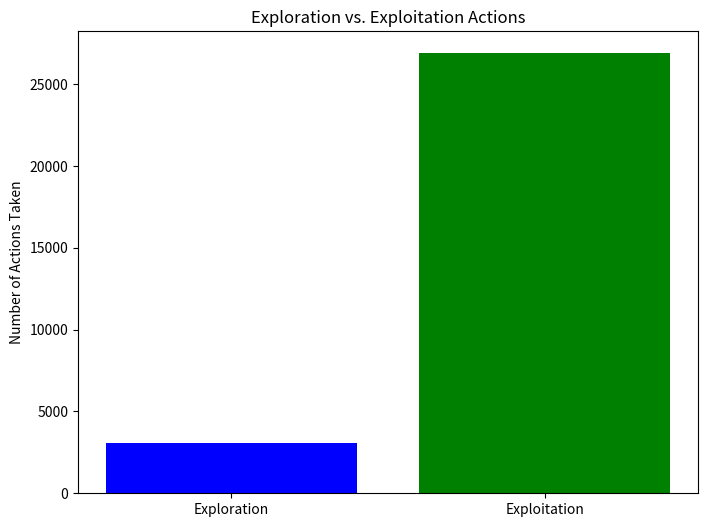
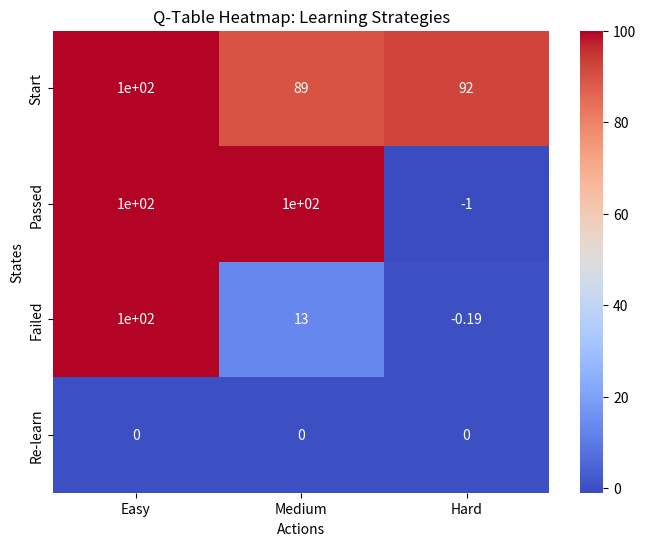
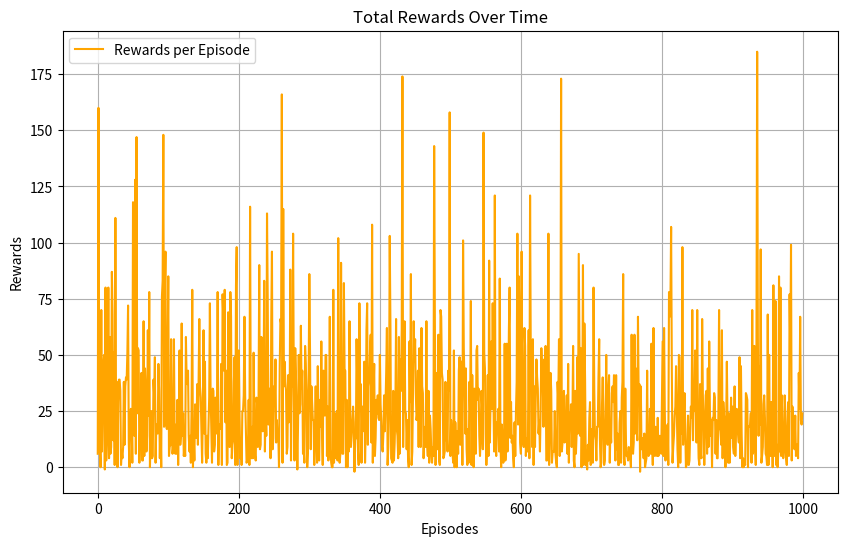

These figures' Python source, in order:
# [redacted]
#Published: 2024
#Link: https://www.atlantis-press.com/proceedings/elses-23/125997585
"""Summary: This study explores the use of Q-learning algorithms in 
adaptive educational systems to improve personalization and learning outcomes. 
It suggests that adaptive educational systems informed by Q-learning algorithms can enhance the learning experience."""


import numpy as np
import matplotlib.pyplot as plt
import seaborn as sns

# Define the Q-learning parameters
n_states = 4  # number of states
n_actions = 3  # number of actions (e.g., easy, medium, hard)
epsilon = 0.1  # exploration rate
alpha = 0.1  # learning rate
gamma = 0.99  # discount factor

# Initialize the Q-values to zeros
Q = np.zeros((n_states, n_actions))

# Define the e-learning environment
def learning_env(state, action):
    if state == 0:  # Starting a new learning session
        if action == 0:  # Choose an easy question
            next_state = 1  # Assume they pass
            reward = 1
        elif action == 1:  # Choose a medium question
            next_state = 2  # Assume they fail
            reward = -1
        else:  # Choose a hard question
            next_state = 2  # Assume they fail
            reward = -1
    elif state == 1:  # Answered an activity and passed
        if action == 0:  # Choose an easy question
            next_state = 1  # Stay in the same state
            reward = 1
        elif action == 1:  # Choose a medium question
            next_state = 1  # Stay in the same state
            reward = 1
        else:  # Choose a hard question
            next_state = 3  # Move to re-learn state
            reward = -1
    elif state == 2:  # Answered an activity and failed
        if action == 0:  # Choose an easy question
            next_state = 1  # Move to pass state
            reward = 1
        elif action == 1:  # Choose a medium question
            next_state = 2  # Stay in the same state
            reward = -1
        else:  # Choose a hard question
            next_state = 3  # Move to re-learn state
            reward = -1
    else:  # State 3: Re-learn the lesson (terminal state)
        next_state = state
        reward = 0  # No reward for terminal state

    return next_state, reward

# Q-Learning algorithm
n_episodes = 1000  # number of episodes for training
rewards_per_episode = []  # Track total rewards per episode
exploration_count = 0  # Track exploration actions
exploitation_count = 0  # Track exploitation actions

for episode in range(n_episodes):
    total_reward = 0  # Track total rewards in this episode
    state = 0  # Start from the initial state
    while state < 3:  # Continue until a terminal state is reached
        # Choose an action using epsilon-greedy exploration strategy
        if np.random.rand() < epsilon:
            action = np.random.randint(n_actions)
            exploration_count += 1  # Increment exploration count
        else:
            action = np.argmax(Q[state, :])
            exploitation_count += 1  # Increment exploitation count
        # Take the chosen action and observe the next state and reward
        next_state, reward = learning_env(state, action)
        total_reward += reward  # Accumulate reward
        # Update the Q-value for the current state-action pair
        Q[state, action] += alpha * (reward + gamma * np.max(Q[next_state, :]) - Q[state, action])
        # Move to the next state
        state = next_state
    rewards_per_episode.append(total_reward)  # Record total rewards for this episode

# Output Results
print("\nQ-Learning Algorithm for Adaptive Educational Systems Simulation\n")
print("Q-Table Values:")
print(Q)

print("\nConvergence Metrics:")
print(f"Average change in Q-values in the last 100 episodes: {np.mean(np.abs(np.diff(Q, axis=0))[-100:])}")

print("\nReward Patterns:")
print(f"Average reward per episode: {np.mean(rewards_per_episode)}")
print(f"Total rewards over all episodes: {np.sum(rewards_per_episode)}")

print("\nExploration vs. Exploitation:")
print(f"Exploration actions taken: {exploration_count}")
print(f"Exploitation actions taken: {exploitation_count}")

print("\nLearning Parameters:")
print(f"Learning rate (alpha): {alpha}")
print(f"Discount factor (gamma): {gamma}")
print(f"Exploration rate (epsilon): {epsilon}")

# Visualization 1: Exploration vs Exploitation
plt.figure(figsize=(8, 6))
plt.bar(['Exploration', 'Exploitation'], [exploration_count, exploitation_count], color=['blue', 'green'])
plt.title('Exploration vs. Exploitation Actions')
plt.ylabel('Number of Actions Taken')
plt.show()

# Visualization 2: Q-Table Heatmap (Overestimation of Learning Strategies)
plt.figure(figsize=(8, 6))
sns.heatmap(Q, annot=True, cmap='coolwarm', cbar=True, xticklabels=['Easy', 'Medium', 'Hard'], yticklabels=['Start', 'Passed', 'Failed', 'Re-learn'])
plt.title('Q-Table Heatmap: Learning Strategies')
plt.xlabel('Actions')
plt.ylabel('States')
plt.show()

# Visualization 3: Rewards Over Episodes (Limited Adaptability)
plt.figure(figsize=(10, 6))
plt.plot(range(len(rewards_per_episode)), rewards_per_episode, color='orange', label='Rewards per Episode')
plt.xlabel('Episodes')
plt.ylabel('Rewards')
plt.title('Total Rewards Over Time')
plt.legend()
plt.grid(True)
plt.show()
